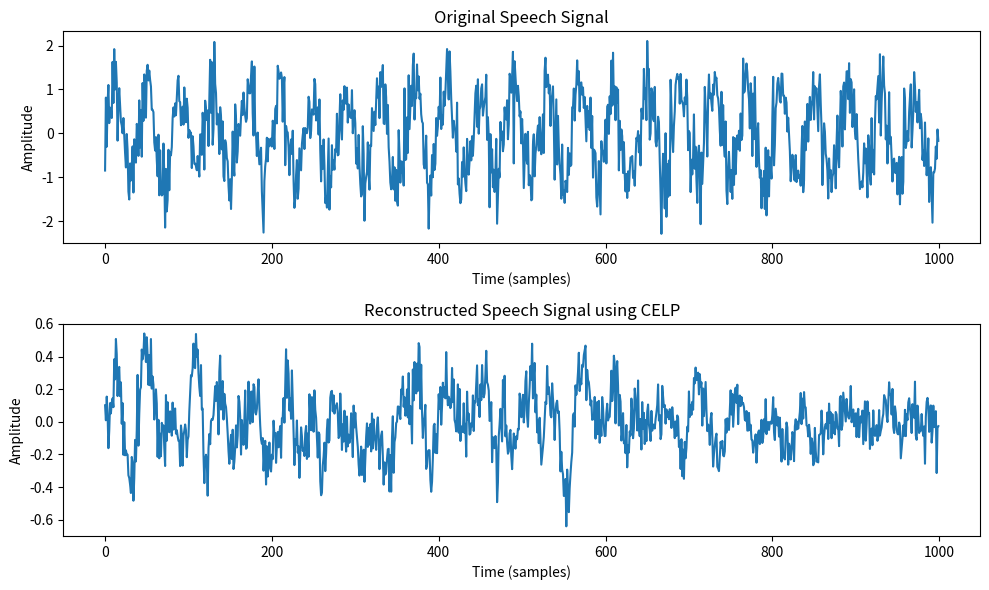

Here is the Python script that generated this plot:
import numpy as np
import matplotlib.pyplot as plt
from scipy.linalg import toeplitz
from scipy.signal import lfilter

# LPC Function (Computes LPC coefficients)
def lpc(signal, order):
    autocorr = np.correlate(signal, signal, mode='full')
    autocorr = autocorr[len(autocorr) // 2:]  # Keep only positive lags

    # Build Toeplitz matrix
    R = toeplitz(autocorr[:order])
    r = autocorr[1:order + 1]

    # Solve for LPC coefficients
    a = np.linalg.solve(R, r)
    
    # Compute residual energy
    error = autocorr[0] - np.dot(a, autocorr[1:order + 1])
    
    return np.concatenate(([1], -a)), error

# Function to compute LPC residual (excitation signal)
def lpc_residual(signal, lpc_coeffs):
    return lfilter(lpc_coeffs, [1], signal)

# Generate Stochastic (Fixed) Codebook
def generate_codebook(size, length):
    return np.random.randn(size, length)

# CELP Encoding: Find the best excitation vector from the codebook
def celp_encode(residual, codebook):
    best_index = 0
    best_gain = 0
    best_error = np.inf
    frame_size = len(residual)

    for i, codeword in enumerate(codebook):
        gain = np.dot(residual, codeword) / np.dot(codeword, codeword)
        reconstructed = gain * codeword
        error = np.sum((residual - reconstructed) ** 2)
        
        if error < best_error:
            best_error = error
            best_index = i
            best_gain = gain

    return best_index, best_gain

# CELP Decoding: Retrieve excitation from codebook
def celp_decode(index, gain, codebook):
    return gain * codebook[index]

# LPC Synthesis (Reconstructs speech signal)
def lpc_synthesis(excitation, lpc_coeffs):
    return lfilter([1], lpc_coeffs, excitation)

# Generate a synthetic speech-like signal (sine wave + noise)
fs = 8000  # Sampling rate (8 kHz, common for speech)
t = np.linspace(0, 1, fs, endpoint=False)
signal = np.sin(2 * np.pi * 200 * t) + 0.5 * np.random.randn(len(t))

# LPC Order and Frame Size
lpc_order = 10
frame_size = 160  # 20ms frames
num_frames = len(signal) // frame_size

# Generate a random codebook
codebook_size = 64  # Number of codebook entries
codebook = generate_codebook(codebook_size, frame_size)

# Store reconstructed signal
reconstructed_signal = np.zeros_like(signal)

for i in range(num_frames):
    # Extract frame
    frame = signal[i * frame_size : (i + 1) * frame_size]

    # Compute LPC coefficients
    lpc_coeffs, _ = lpc(frame, lpc_order)

    # Compute residual (excitation signal)
    residual = lpc_residual(frame, lpc_coeffs)

    # Find best excitation codeword
    best_index, best_gain = celp_encode(residual, codebook)

    # Decode excitation
    excitation = celp_decode(best_index, best_gain, codebook)

    # Synthesize speech from excitation
    reconstructed_frame = lpc_synthesis(excitation, lpc_coeffs)

    # Store reconstructed frame
    reconstructed_signal[i * frame_size : (i + 1) * frame_size] = reconstructed_frame

# Plot original and reconstructed signals
plt.figure(figsize=(10, 6))

plt.subplot(2, 1, 1)
plt.plot(signal[:1000])
plt.title("Original Speech Signal")
plt.xlabel("Time (samples)")
plt.ylabel("Amplitude")

plt.subplot(2, 1, 2)
plt.plot(reconstructed_signal[:1000])
plt.title("Reconstructed Speech Signal using CELP")
plt.xlabel("Time (samples)")
plt.ylabel("Amplitude")

plt.tight_layout()
plt.show()
